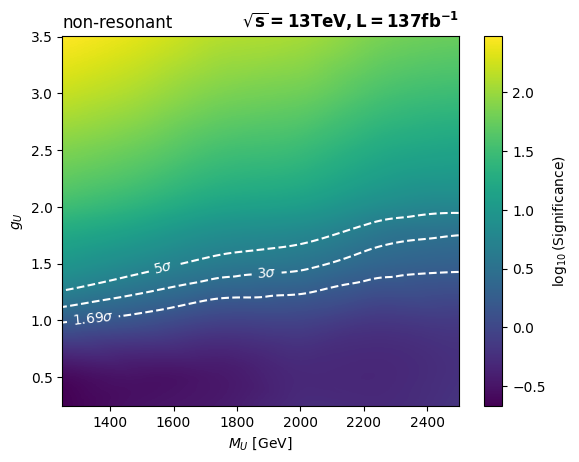

The file beside this chart, header and first rows:
, 1250.0, 1500.0, 1750.0, 2000.0, 2250.0, 2500.0
0.25, 0.2145, 0.302, 0.356, 0.5142, 0.4998, 0.6339
0.5, 0.2512, 0.3046, 0.3432, 0.481, 0.4754, 0.59
1.0, 1.832, 1.335, 0.9035, 0.9068, 0.6902, 0.732
1.5, 9.598, 6.213, 4.18, 3.476, 2.252, 1.942
1.8, 18.34, 12.69, 7.982, 6.643, 4.077, 3.35
2.0, 31.05, 21.51, 13.62, 11.36, 7.008, 5.781
2.5, 73.81, 53.85, 34.17, 28.57, 17.45, 14.21
3.0, 161.7, 113.1, 72, 60.15, 37.04, 30.28
3.5, 300.8, 209.7, 133.4, 112.2, 69.58, 56.7
